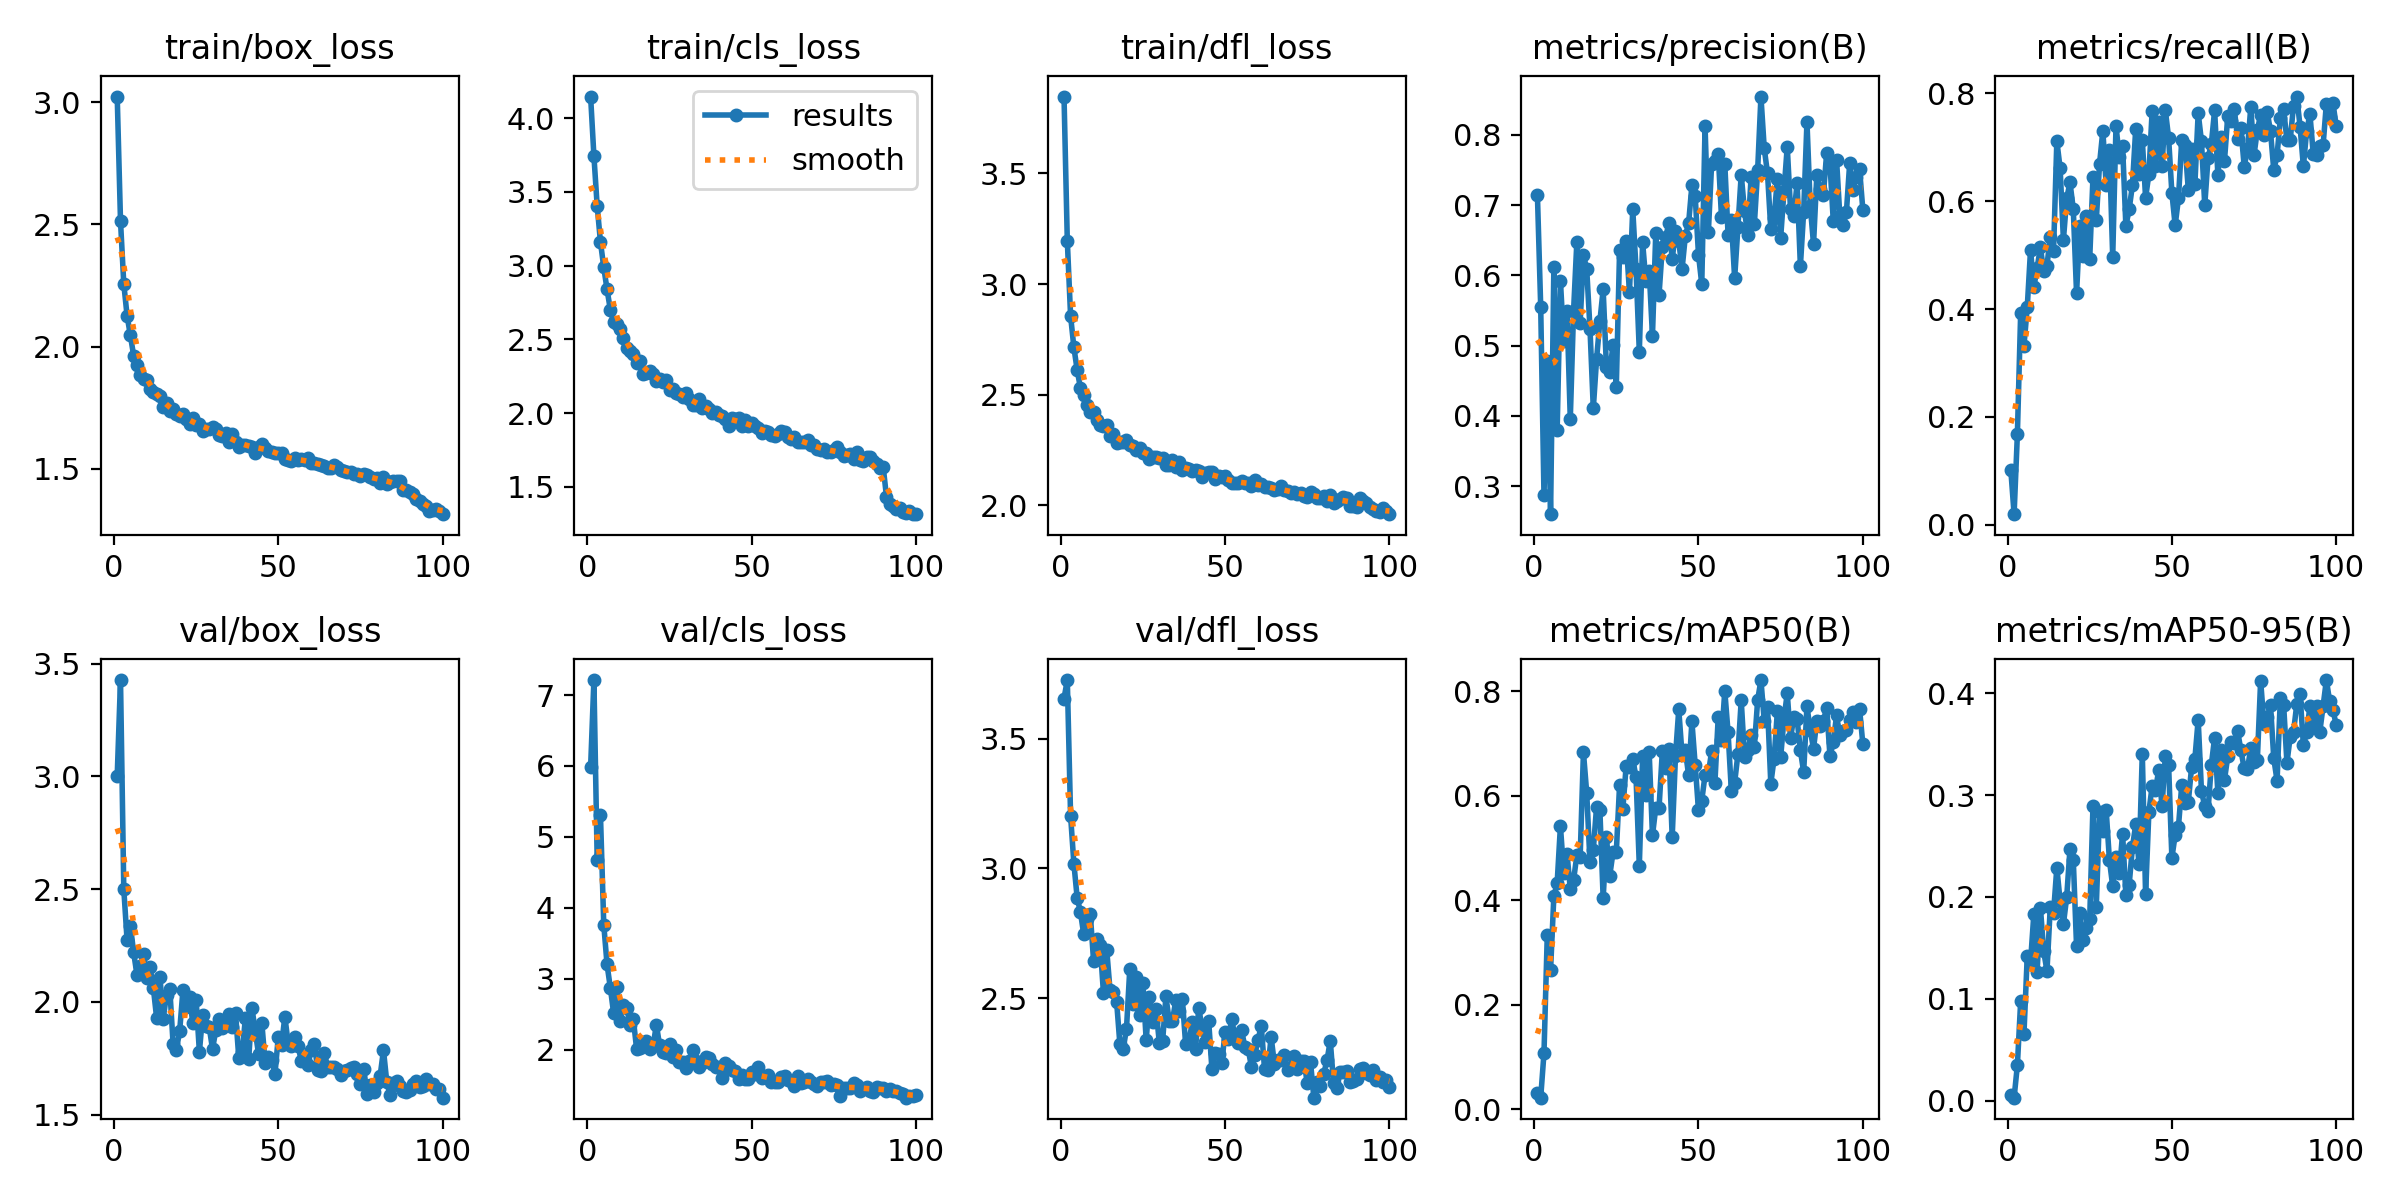

The table this chart was drawn from, first rows:
epoch, time, train/box_loss, train/cls_loss, train/dfl_loss, metrics/precision(B), metrics/recall(B), metrics/mAP50(B), metrics/mAP50-95(B), val/box_loss, val/cls_loss, val/dfl_loss, lr/pg0, lr/pg1, lr/pg2
1, 106.6, 3.023, 4.147, 3.848, 0.7144, 0.1017, 0.03047, 0.0058, 3.002, 5.981, 3.655, 0.0003326, 0.0003326, 0.0003326
2, 201.7, 2.514, 3.744, 3.196, 0.5555, 0.01961, 0.02217, 0.00284, 3.427, 7.211, 3.726, 0.0006593, 0.0006593, 0.0006593
3, 291.8, 2.256, 3.404, 2.855, 0.2869, 0.1684, 0.1076, 0.03487, 2.5, 4.674, 3.203, 0.0009795, 0.0009795, 0.0009795
4, 379.8, 2.127, 3.16, 2.714, 0.4776, 0.3929, 0.3333, 0.09767, 2.274, 5.301, 3.019, 0.0009703, 0.0009703, 0.0009703
5, 467.8, 2.046, 2.989, 2.611, 0.2601, 0.3319, 0.2663, 0.06587, 2.338, 3.761, 2.887, 0.0009604, 0.0009604, 0.0009604
6, 560.3, 1.963, 2.839, 2.529, 0.6121, 0.4034, 0.4073, 0.142, 2.219, 3.2, 2.831, 0.0009505, 0.0009505, 0.0009505
7, 648.5, 1.924, 2.702, 2.496, 0.3797, 0.5098, 0.4321, 0.136, 2.12, 2.871, 2.745, 0.0009406, 0.0009406, 0.0009406
8, 738.8, 1.884, 2.617, 2.452, 0.5922, 0.4405, 0.5418, 0.1831, 2.16, 2.512, 2.803, 0.0009307, 0.0009307, 0.0009307
9, 827.8, 1.869, 2.605, 2.423, 0.5067, 0.4764, 0.4528, 0.1267, 2.214, 2.888, 2.823, 0.0009208, 0.0009208, 0.0009208
10, 915.6, 1.864, 2.572, 2.421, 0.5498, 0.5144, 0.4893, 0.1897, 2.107, 2.404, 2.641, 0.0009109, 0.0009109, 0.0009109
11, 1004, 1.825, 2.512, 2.386, 0.3956, 0.4703, 0.4212, 0.1467, 2.155, 2.628, 2.727, 0.000901, 0.000901, 0.000901
12, 1090, 1.813, 2.443, 2.362, 0.5495, 0.4806, 0.4381, 0.1273, 2.06, 2.587, 2.703, 0.0008911, 0.0008911, 0.0008911
13, 1178, 1.804, 2.418, 2.358, 0.648, 0.5342, 0.4864, 0.1898, 1.927, 2.347, 2.519, 0.0008812, 0.0008812, 0.0008812
14, 1263, 1.798, 2.404, 2.361, 0.5329, 0.5076, 0.482, 0.1847, 2.11, 2.428, 2.685, 0.0008713, 0.0008713, 0.0008713
15, 1350, 1.755, 2.338, 2.312, 0.629, 0.7116, 0.683, 0.2288, 1.925, 2.003, 2.53, 0.0008614, 0.0008614, 0.0008614
16, 1439, 1.769, 2.352, 2.32, 0.6091, 0.6613, 0.6049, 0.196, 2.032, 2.016, 2.524, 0.0008515, 0.0008515, 0.0008515
17, 1522, 1.735, 2.265, 2.282, 0.5237, 0.5285, 0.4725, 0.1732, 2.057, 2.089, 2.486, 0.0008416, 0.0008416, 0.0008416
18, 1609, 1.744, 2.276, 2.287, 0.4106, 0.6052, 0.4963, 0.1999, 1.814, 2.123, 2.321, 0.0008317, 0.0008317, 0.0008317
19, 1696, 1.725, 2.286, 2.286, 0.4812, 0.6348, 0.5789, 0.2474, 1.789, 2.005, 2.303, 0.0008218, 0.0008218, 0.0008218
20, 1783, 1.717, 2.264, 2.295, 0.5346, 0.5858, 0.5727, 0.2368, 1.87, 2.048, 2.381, 0.0008119, 0.0008119, 0.0008119
21, 1869, 1.724, 2.217, 2.272, 0.58, 0.4291, 0.4036, 0.1516, 2.053, 2.35, 2.61, 0.000802, 0.000802, 0.000802
22, 1956, 1.705, 2.229, 2.269, 0.4692, 0.5535, 0.5203, 0.1841, 1.978, 2.058, 2.477, 0.0007921, 0.0007921, 0.0007921
23, 2043, 1.684, 2.209, 2.25, 0.4631, 0.4986, 0.4465, 0.1582, 2.023, 1.961, 2.58, 0.0007822, 0.0007822, 0.0007822
24, 2129, 1.708, 2.227, 2.26, 0.5006, 0.573, 0.4916, 0.1691, 1.904, 1.951, 2.433, 0.0007723, 0.0007723, 0.0007723
25, 2217, 1.68, 2.155, 2.236, 0.4417, 0.4934, 0.492, 0.1784, 2.01, 2.081, 2.556, 0.0007624, 0.0007624, 0.0007624
26, 2304, 1.683, 2.161, 2.236, 0.6362, 0.645, 0.6208, 0.2898, 1.778, 1.896, 2.336, 0.0007525, 0.0007525, 0.0007525
27, 2393, 1.656, 2.139, 2.208, 0.6262, 0.5644, 0.5752, 0.1904, 1.943, 1.998, 2.504, 0.0007426, 0.0007426, 0.0007426
28, 2480, 1.663, 2.132, 2.217, 0.6496, 0.6699, 0.6573, 0.2838, 1.893, 1.818, 2.409, 0.0007327, 0.0007327, 0.0007327
29, 2565, 1.665, 2.107, 2.216, 0.5761, 0.7308, 0.654, 0.2649, 1.886, 1.821, 2.457, 0.0007228, 0.0007228, 0.0007228
30, 2651, 1.669, 2.139, 2.215, 0.6945, 0.6306, 0.6705, 0.2858, 1.79, 1.744, 2.327, 0.0007129, 0.0007129, 0.0007129
31, 2734, 1.662, 2.098, 2.211, 0.6092, 0.6942, 0.635, 0.2362, 1.876, 1.841, 2.334, 0.000703, 0.000703, 0.000703
32, 2819, 1.64, 2.056, 2.183, 0.4914, 0.4964, 0.4656, 0.2104, 1.924, 1.989, 2.506, 0.0006931, 0.0006931, 0.0006931
33, 2908, 1.634, 2.053, 2.183, 0.6472, 0.7398, 0.6751, 0.2391, 1.885, 1.835, 2.412, 0.0006832, 0.0006832, 0.0006832
34, 2994, 1.646, 2.098, 2.205, 0.5915, 0.682, 0.6003, 0.224, 1.896, 1.749, 2.413, 0.0006733, 0.0006733, 0.0006733
35, 3082, 1.611, 2.033, 2.174, 0.607, 0.7033, 0.6828, 0.2621, 1.948, 1.814, 2.492, 0.0006634, 0.0006634, 0.0006634
36, 3171, 1.643, 2.051, 2.196, 0.5141, 0.5541, 0.5237, 0.2022, 1.89, 1.9, 2.45, 0.0006535, 0.0006535, 0.0006535
37, 3262, 1.61, 2.026, 2.157, 0.6597, 0.585, 0.5765, 0.212, 1.949, 1.887, 2.496, 0.0006436, 0.0006436, 0.0006436
38, 3354, 1.59, 1.999, 2.169, 0.5725, 0.63, 0.5763, 0.2489, 1.749, 1.797, 2.321, 0.0006337, 0.0006337, 0.0006337
39, 3442, 1.598, 2.007, 2.163, 0.6409, 0.7345, 0.6845, 0.2713, 1.777, 1.756, 2.33, 0.0006238, 0.0006238, 0.0006238
40, 3537, 1.599, 1.985, 2.156, 0.6546, 0.6499, 0.6521, 0.2321, 1.927, 1.748, 2.406, 0.0006139, 0.0006139, 0.0006139
41, 3626, 1.595, 1.981, 2.159, 0.674, 0.7139, 0.6887, 0.3409, 1.747, 1.601, 2.304, 0.000604, 0.000604, 0.000604
42, 3714, 1.588, 1.962, 2.155, 0.6227, 0.6063, 0.5201, 0.2025, 1.971, 1.812, 2.463, 0.0005941, 0.0005941, 0.0005941
43, 3801, 1.564, 1.916, 2.128, 0.6635, 0.6503, 0.6752, 0.2836, 1.869, 1.77, 2.381, 0.0005842, 0.0005842, 0.0005842
44, 3891, 1.589, 1.967, 2.146, 0.649, 0.768, 0.7648, 0.309, 1.768, 1.714, 2.33, 0.0005743, 0.0005743, 0.0005743
45, 3983, 1.6, 1.959, 2.149, 0.6087, 0.6651, 0.6784, 0.3052, 1.906, 1.704, 2.413, 0.0005644, 0.0005644, 0.0005644
46, 4071, 1.587, 1.965, 2.15, 0.656, 0.7462, 0.6863, 0.3245, 1.728, 1.586, 2.225, 0.0005545, 0.0005545, 0.0005545
47, 4161, 1.575, 1.912, 2.118, 0.6745, 0.6649, 0.639, 0.2892, 1.757, 1.64, 2.287, 0.0005446, 0.0005446, 0.0005446
48, 4257, 1.571, 1.956, 2.129, 0.7281, 0.7692, 0.7419, 0.3381, 1.744, 1.58, 2.283, 0.0005347, 0.0005347, 0.0005347
49, 4345, 1.564, 1.916, 2.126, 0.7129, 0.7179, 0.6585, 0.3298, 1.681, 1.578, 2.25, 0.0005248, 0.0005248, 0.0005248
50, 4431, 1.566, 1.932, 2.131, 0.6297, 0.6152, 0.5723, 0.2385, 1.845, 1.688, 2.369, 0.0005149, 0.0005149, 0.0005149
51, 4514, 1.565, 1.912, 2.111, 0.5876, 0.5552, 0.5906, 0.2609, 1.809, 1.659, 2.341, 0.000505, 0.000505, 0.000505
52, 4603, 1.539, 1.896, 2.1, 0.8124, 0.6053, 0.6397, 0.2691, 1.935, 1.752, 2.42, 0.0004951, 0.0004951, 0.0004951
53, 4690, 1.536, 1.868, 2.1, 0.6613, 0.7145, 0.6413, 0.31, 1.816, 1.597, 2.349, 0.0004852, 0.0004852, 0.0004852
54, 4782, 1.533, 1.878, 2.099, 0.7591, 0.7051, 0.6852, 0.2922, 1.806, 1.611, 2.326, 0.0004753, 0.0004753, 0.0004753
55, 4871, 1.544, 1.871, 2.108, 0.7628, 0.6205, 0.6248, 0.2935, 1.846, 1.642, 2.377, 0.0004654, 0.0004654, 0.0004654
56, 4960, 1.535, 1.855, 2.1, 0.7731, 0.6977, 0.7499, 0.3277, 1.805, 1.538, 2.312, 0.0004555, 0.0004555, 0.0004555
57, 5047, 1.539, 1.847, 2.099, 0.6829, 0.6319, 0.7062, 0.3359, 1.738, 1.537, 2.305, 0.0004456, 0.0004456, 0.0004456
58, 5130, 1.536, 1.859, 2.088, 0.7592, 0.7637, 0.8004, 0.3743, 1.741, 1.542, 2.235, 0.0004357, 0.0004357, 0.0004357
59, 5213, 1.543, 1.876, 2.113, 0.6582, 0.7111, 0.7209, 0.304, 1.72, 1.606, 2.28, 0.0004258, 0.0004258, 0.0004258
60, 5298, 1.523, 1.869, 2.089, 0.6787, 0.5923, 0.609, 0.2892, 1.787, 1.625, 2.336, 0.0004159, 0.0004159, 0.0004159
... 40 more rows
